Run: headless pygame with SDL's dummy video driver; simulated clock (each Clock.tick advances the game by its frame time, no real sleeping); random seed 0; keys injected as events and as key.get_pressed() state; no mouse input.
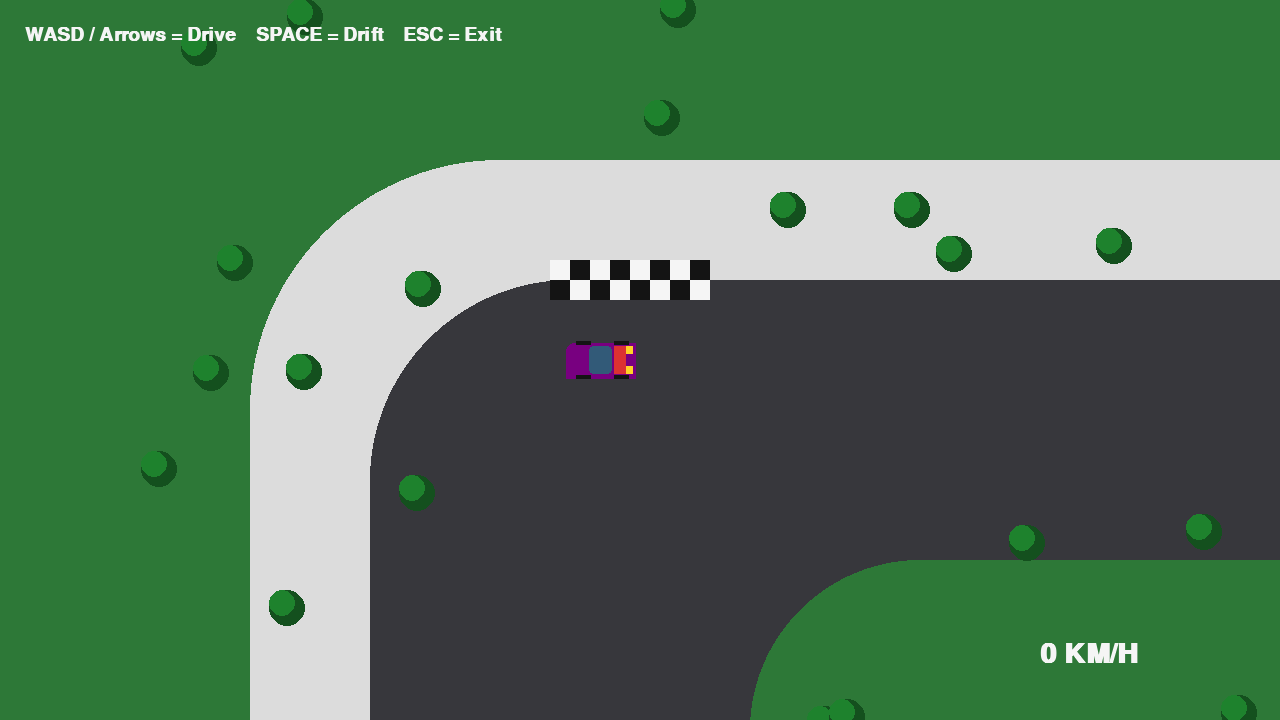
Frame 1 of 4 · flips 1–60 · no input
Frame 2 of 4 · flips 61–180 · tapped SPACE, RETURN · held RIGHT (→), D · screen unchanged from frame 1, image omitted
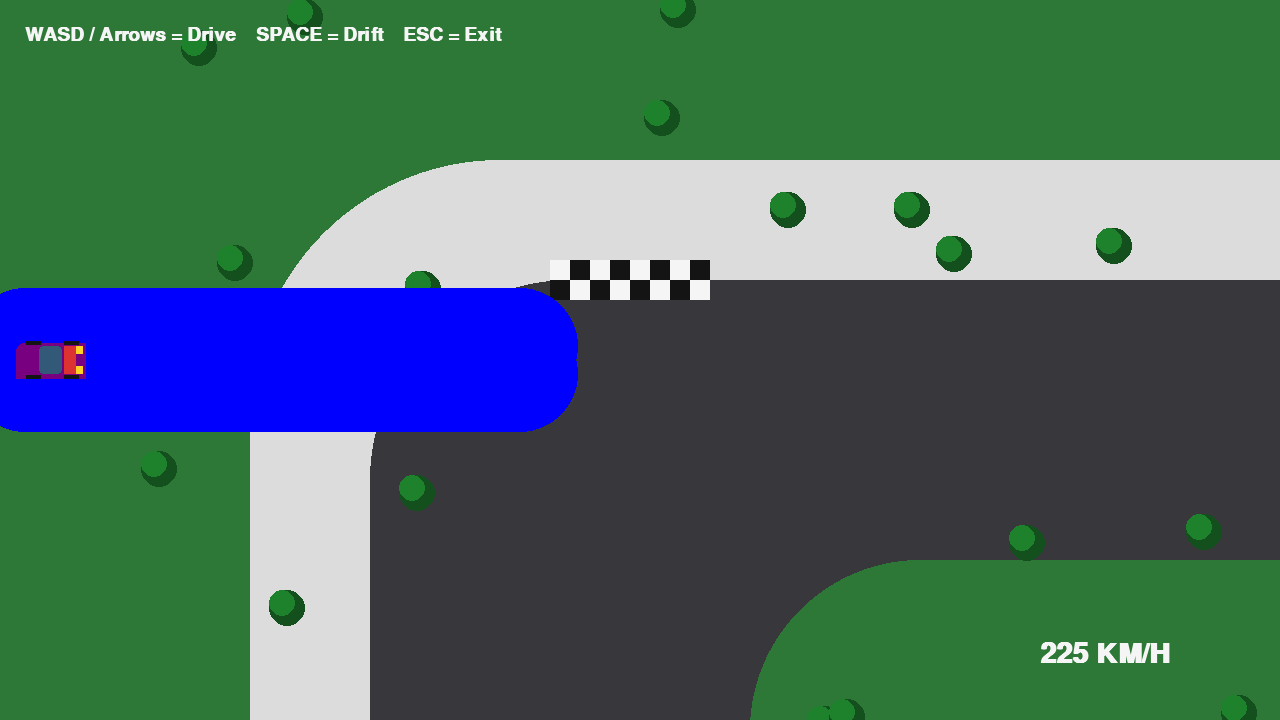
Frame 3 of 4 · flips 181–300 · held DOWN (↓), S
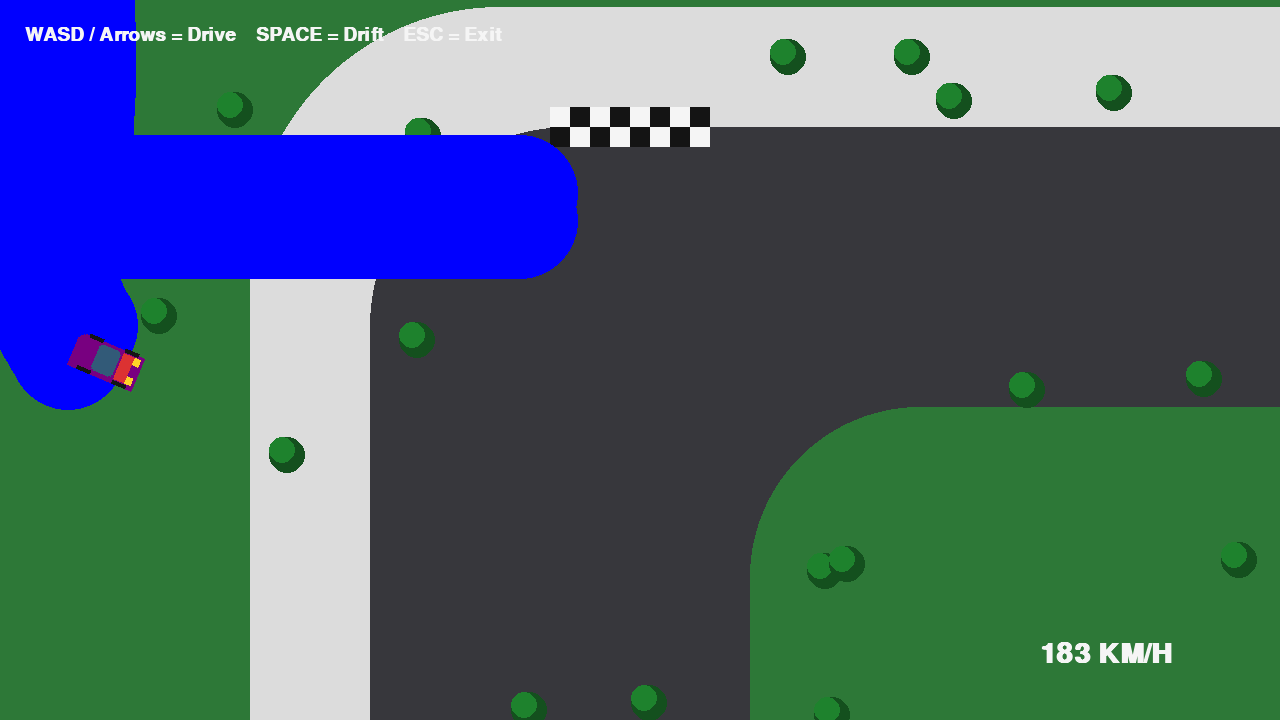
Frame 4 of 4 · flips 301–420 · held LEFT (←), A, UP (↑), W

The pygame program that drew these frames:

import pygame
import math
import random

pygame.init()

# --------------------------------------------------
# SETTINGS
# --------------------------------------------------
WIDTH, HEIGHT = 1280, 720
WORLD_W, WORLD_H = 3000, 2200

screen = pygame.display.set_mode((WIDTH, HEIGHT))
pygame.display.set_caption("Python Drift Racing")

clock = pygame.time.Clock()

# Colors
GRASS = (45, 120, 55)
ROAD = (55, 55, 60)
ROAD_EDGE = (220, 220, 220)
RED = (220, 50, 50)
WHITE = (245, 245, 245)
BLACK = (20, 20, 20)
YELLOW = (255, 210, 40)


# --------------------------------------------------
# CAR
# --------------------------------------------------
class Car:
    def __init__(self, x, y):
        self.x = x
        self.y = y

        self.angle = 0

        self.vx = 0
        self.vy = 0

        self.acceleration = 0.38
        self.brake_power = 0.25

        self.max_speed = 15
        self.reverse_speed = 6

        self.turn_speed = 3.0

        # Lower grip = more drift
        self.grip = 0.91

        self.width = 72
        self.height = 38

        self.skid_marks = []

    def update(self, keys):

        angle_rad = math.radians(self.angle)

        forward_x = math.cos(angle_rad)
        forward_y = -math.sin(angle_rad)

        # Acceleration
        if keys[pygame.K_w] or keys[pygame.K_UP]:
            self.vx += forward_x * self.acceleration
            self.vy += forward_y * self.acceleration

        # Brake / reverse
        if keys[pygame.K_s] or keys[pygame.K_DOWN]:
            self.vx -= forward_x * self.brake_power
            self.vy -= forward_y * self.brake_power

        speed = math.hypot(self.vx, self.vy)

        # Steering depends on movement
        if speed > 0.4:

            steering_strength = min(speed / 5, 1)

            if keys[pygame.K_a] or keys[pygame.K_LEFT]:
                self.angle += self.turn_speed * steering_strength

            if keys[pygame.K_d] or keys[pygame.K_RIGHT]:
                self.angle -= self.turn_speed * steering_strength

        # --------------------------------------------------
        # DRIFT PHYSICS
        # --------------------------------------------------

        forward_velocity = (
            self.vx * forward_x +
            self.vy * forward_y
        )

        desired_vx = forward_x * forward_velocity
        desired_vy = forward_y * forward_velocity

        drifting = keys[pygame.K_SPACE]

        if drifting:
            grip = 0.965
        else:
            grip = self.grip

        self.vx = self.vx * grip + desired_vx * (1 - grip)
        self.vy = self.vy * grip + desired_vy * (1 - grip)

        # Natural friction
        self.vx *= 0.992
        self.vy *= 0.992

        # Limit speed
        speed = math.hypot(self.vx, self.vy)

        if speed > self.max_speed:
            scale = self.max_speed / speed
            self.vx *= scale
            self.vy *= scale

        # Tire marks if sliding fast
        velocity_angle = math.atan2(-self.vy, self.vx)

        drift_angle = abs(
            (velocity_angle - angle_rad + math.pi)
            % (2 * math.pi)
            - math.pi
        )

        if speed > 5 and drift_angle > 0.18:
            rear_distance = 25

            rear_x = self.x - forward_x * rear_distance
            rear_y = self.y - forward_y * rear_distance

            side_x = math.sin(angle_rad) * 14
            side_y = math.cos(angle_rad) * 14

            self.skid_marks.append(
                (
                    rear_x + side_x,
                    rear_y + side_y,
                    rear_x - side_x,
                    rear_y - side_y
                )
            )

        if len(self.skid_marks) > 1500:
            self.skid_marks = self.skid_marks[-1500:]

        self.x += self.vx
        self.y += self.vy

        self.x = max(50, min(WORLD_W - 50, self.x))
        self.y = max(50, min(WORLD_H - 50, self.y))

    def draw(self, screen, camera_x, camera_y):

        # Tire marks
        for x1, y1, x2, y2 in self.skid_marks:
            pygame.draw.circle(
                screen,
                (0, 0, 255),
        #        (35, 35, 35),
                (int(x1 - camera_x), int(y1 - camera_y)),
                58
            )

            pygame.draw.circle(
                screen,
                (0, 0, 255),
                (int(x2 - camera_x), int(y2 - camera_y)),
                58
            )

        # Create car
        car_surface = pygame.Surface(
            (self.width, self.height),
            pygame.SRCALPHA
        )

        # Body
        pygame.draw.rect(
            car_surface,
            (120,0,128),
            (2, 2, self.width + 40, self.height + 40),
            border_radius=8
        )

        # Windshield
        pygame.draw.rect(
            car_surface,
            (50, 90, 120),
            (25, 5, 23, 28),
            border_radius=4
        )

        # Hood stripe
        pygame.draw.rect(
            car_surface,
            RED,
            (50, 5, 12, 28)
        )

        # Headlights
        pygame.draw.rect(
            car_surface,
            YELLOW,
            (62, 5, 7, 8)
        )

        pygame.draw.rect(
            car_surface,
            YELLOW,
            (62, 25, 7, 8)
        )

        # Wheels
        pygame.draw.rect(car_surface, BLACK, (12, -1, 15, 5))
        pygame.draw.rect(car_surface, BLACK, (12, 34, 15, 5))

        pygame.draw.rect(car_surface, BLACK, (50, -1, 15, 5))
        pygame.draw.rect(car_surface, BLACK, (50, 34, 15, 5))

        rotated = pygame.transform.rotate(
            car_surface,
            self.angle
        )

        rect = rotated.get_rect(
            center=(
                self.x - camera_x,
                self.y - camera_y
            )
        )

        screen.blit(rotated, rect)


# --------------------------------------------------
# TRACK
# --------------------------------------------------
def draw_track(screen, camera_x, camera_y):

    screen.fill(GRASS)

    # Main giant circuit
    outer = pygame.Rect(
        250 - camera_x,
        250 - camera_y,
        2500,
        1650
    )

    pygame.draw.rect(
        screen,
        ROAD_EDGE,
        outer,
        border_radius=250
    )

    inner = pygame.Rect(
        370 - camera_x,
        370 - camera_y,
        2260,
        1410
    )

    pygame.draw.rect(
        screen,
        ROAD,
        inner,
        border_radius=200
    )

    # Inner grass island
    island = pygame.Rect(
        750 - camera_x,
        650 - camera_y,
        1500,
        850
    )

    pygame.draw.rect(
        screen,
        GRASS,
        island,
        border_radius=170
    )

    # Center road
    pygame.draw.rect(
        screen,
        ROAD,
        (
            1300 - camera_x,
            350 - camera_y,
            350,
            1450
        )
    )

    # Start line
    start_x = 550 - camera_x
    start_y = 350 - camera_y

    for i in range(8):
        for j in range(2):

            color = WHITE if (i + j) % 2 == 0 else BLACK

            pygame.draw.rect(
                screen,
                color,
                (
                    start_x + i * 20,
                    start_y + j * 20,
                    20,
                    20
                )
            )


# --------------------------------------------------
# DECORATIONS
# --------------------------------------------------
trees = []

for _ in range(100):
    trees.append(
        (
            random.randint(50, WORLD_W - 50),
            random.randint(50, WORLD_H - 50)
        )
    )


def draw_trees(screen, camera_x, camera_y):

    for x, y in trees:

        sx = x - camera_x
        sy = y - camera_y

        if -50 < sx < WIDTH + 50 and -50 < sy < HEIGHT + 50:

            pygame.draw.circle(
                screen,
                (20, 80, 30),
                (int(sx), int(sy)),
                18
            )

            pygame.draw.circle(
                screen,
                (30, 130, 45),
                (int(sx - 5), int(sy - 5)),
                13
            )


# --------------------------------------------------
# GAME
# --------------------------------------------------

car = Car(600, 450)

font = pygame.font.SysFont("Arial", 28, bold=True)
big_font = pygame.font.SysFont("Arial", 42, bold=True)

running = True

while running:

    dt = clock.tick(60)

    for event in pygame.event.get():

        if event.type == pygame.QUIT:
            running = False

        if event.type == pygame.KEYDOWN:
            if event.key == pygame.K_ESCAPE:
                running = False

    keys = pygame.key.get_pressed()

    car.update(keys)

    # Camera follows car
    camera_x = car.x - WIDTH / 2
    camera_y = car.y - HEIGHT / 2

    camera_x = max(
        0,
        min(WORLD_W - WIDTH, camera_x)
    )

    camera_y = max(
        0,
        min(WORLD_H - HEIGHT, camera_y)
    )

    draw_track(screen, camera_x, camera_y)
    draw_trees(screen, camera_x, camera_y)

    car.draw(screen, camera_x, camera_y)

    # --------------------------------------------------
    # HUD
    # --------------------------------------------------

    speed = math.hypot(car.vx, car.vy)

    kmh = int(speed * 15)

    speed_text = big_font.render(
        f"{kmh} KM/H",
        True,
        WHITE
    )

    screen.blit(
        speed_text,
        (WIDTH - 240, HEIGHT - 80)
    )

    controls = font.render(
        "WASD / Arrows = Drive    SPACE = Drift    ESC = Exit",
        True,
        WHITE
    )

    screen.blit(
        controls,
        (25, 25)
    )

    if keys[pygame.K_SPACE]:

        drift_text = big_font.render(
            "DRIFT!",
            True,
            YELLOW
        )

        screen.blit(
            drift_text,
            (WIDTH // 2 - 70, 50)
        )

    pygame.display.flip()

pygame.quit()
